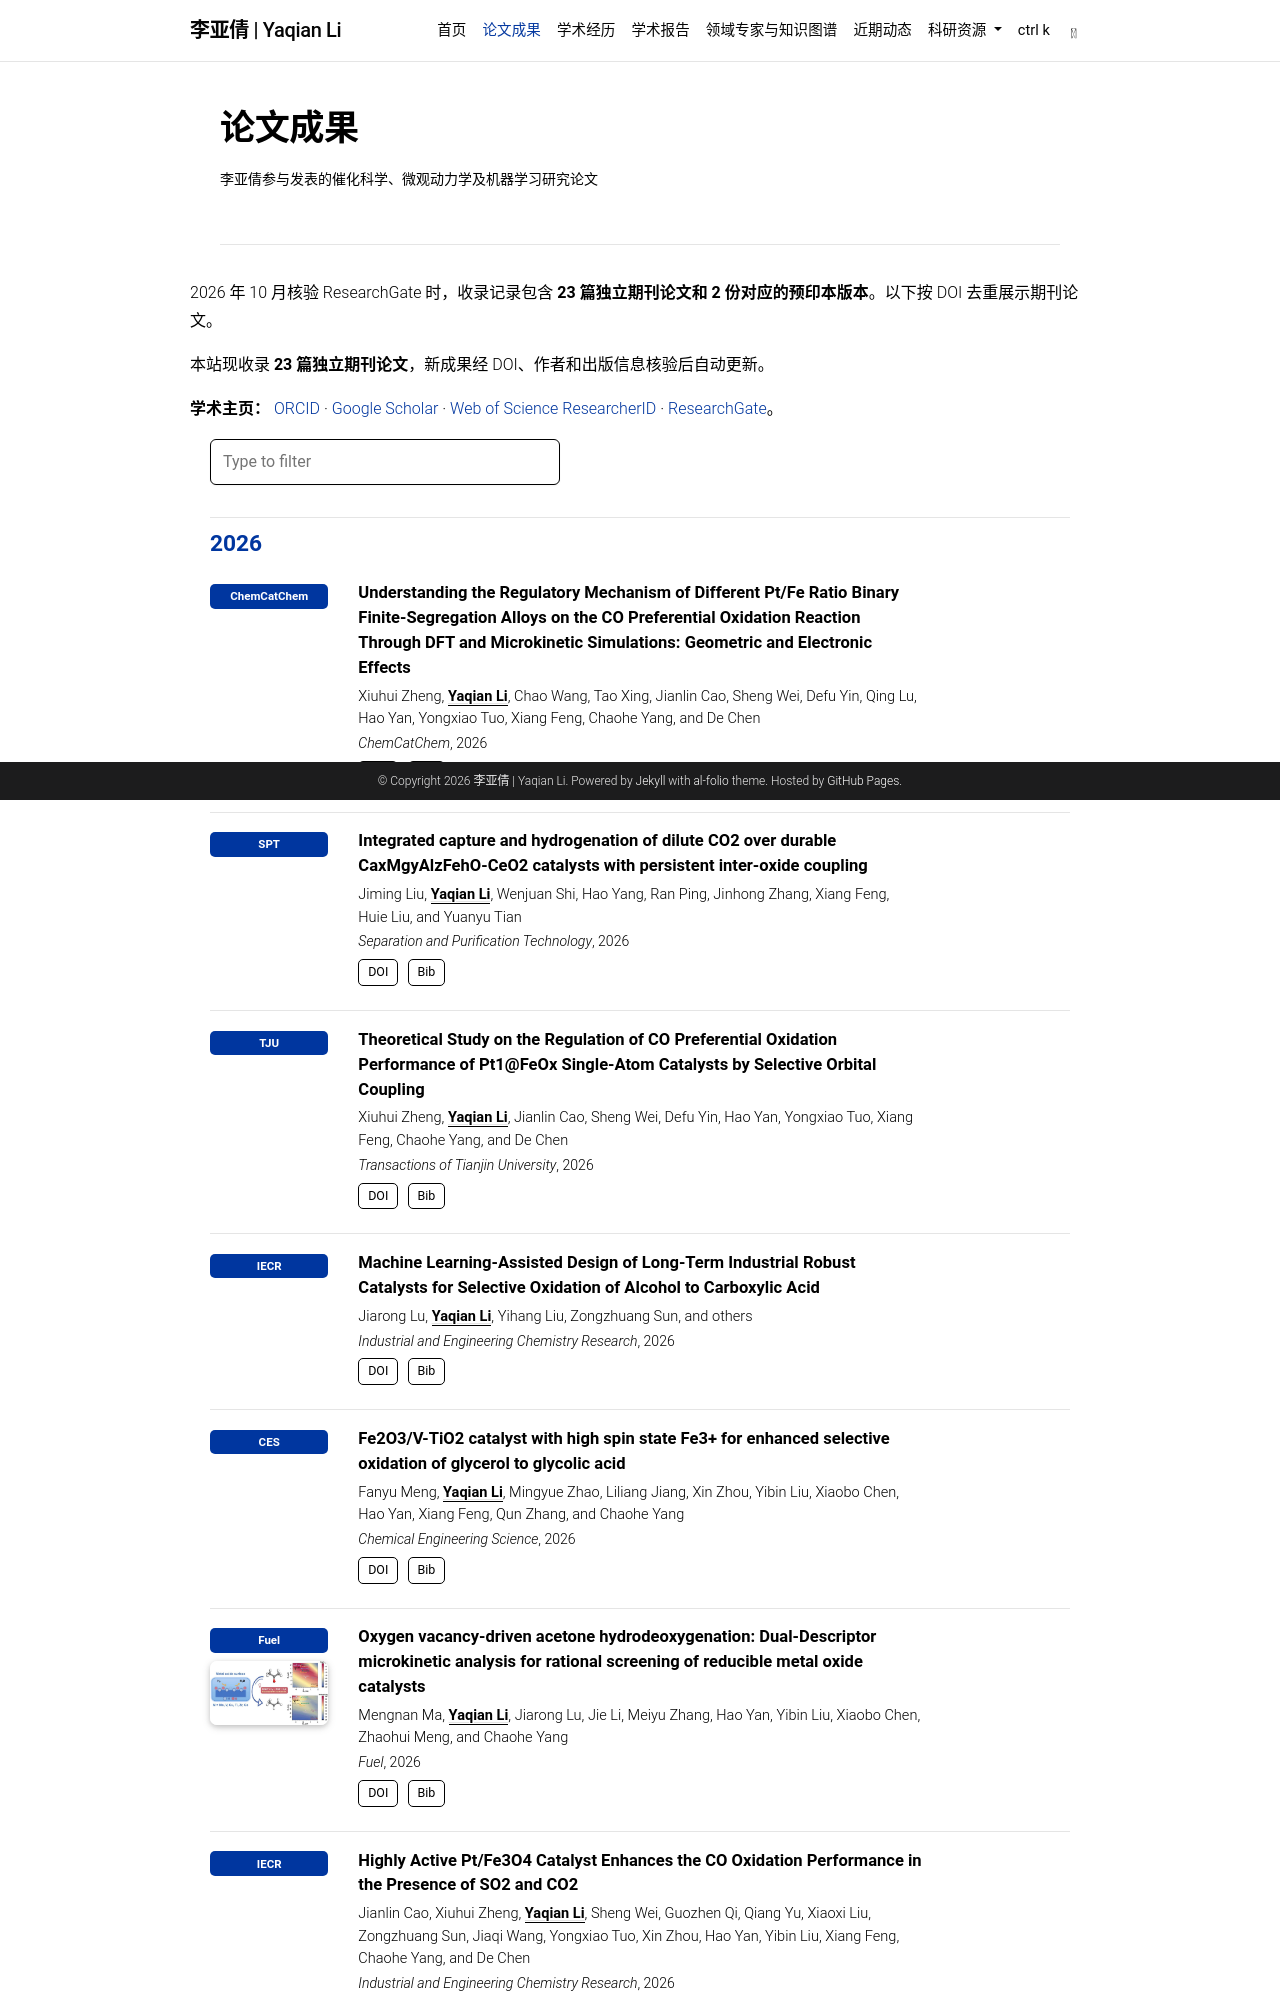

repository: ly5681672-max/ly5681672-max.github.io · page: publications/index.html · generator: jekyll

---
layout: page
permalink: /publications/
title: 论文成果
description: 李亚倩参与发表的催化科学、微观动力学及机器学习研究论文
nav: true
nav_order: 2
hide_missing_publication_previews: true
---

2026 年 10 月核验 ResearchGate 时，收录记录包含 **23 篇独立期刊论文和 2 份对应的预印本版本**。以下按 DOI 去重展示期刊论文。

本站现收录 **{{ site.data.publication_stats.journal_count }} 篇独立期刊论文**，新成果经 DOI、作者和出版信息核验后自动更新。

**学术主页：** [ORCID](https://orcid.org/0009-0004-7005-8512) · [Google Scholar](https://scholar.google.com/citations?user=ReMQrbIAAAAJ&hl=zh-CN) · [Web of Science ResearcherID](https://www.webofscience.com/wos/author/rid/GVT-4395-2022) · [ResearchGate](https://www.researchgate.net/profile/Yaqian-Li-10)。

<div class="academic-publication-list">
  {% include author_role_highlights.liquid %}
  {% include bib_search.liquid %}

  <div class="publications">
    {% bibliography %}
  </div>
</div>
